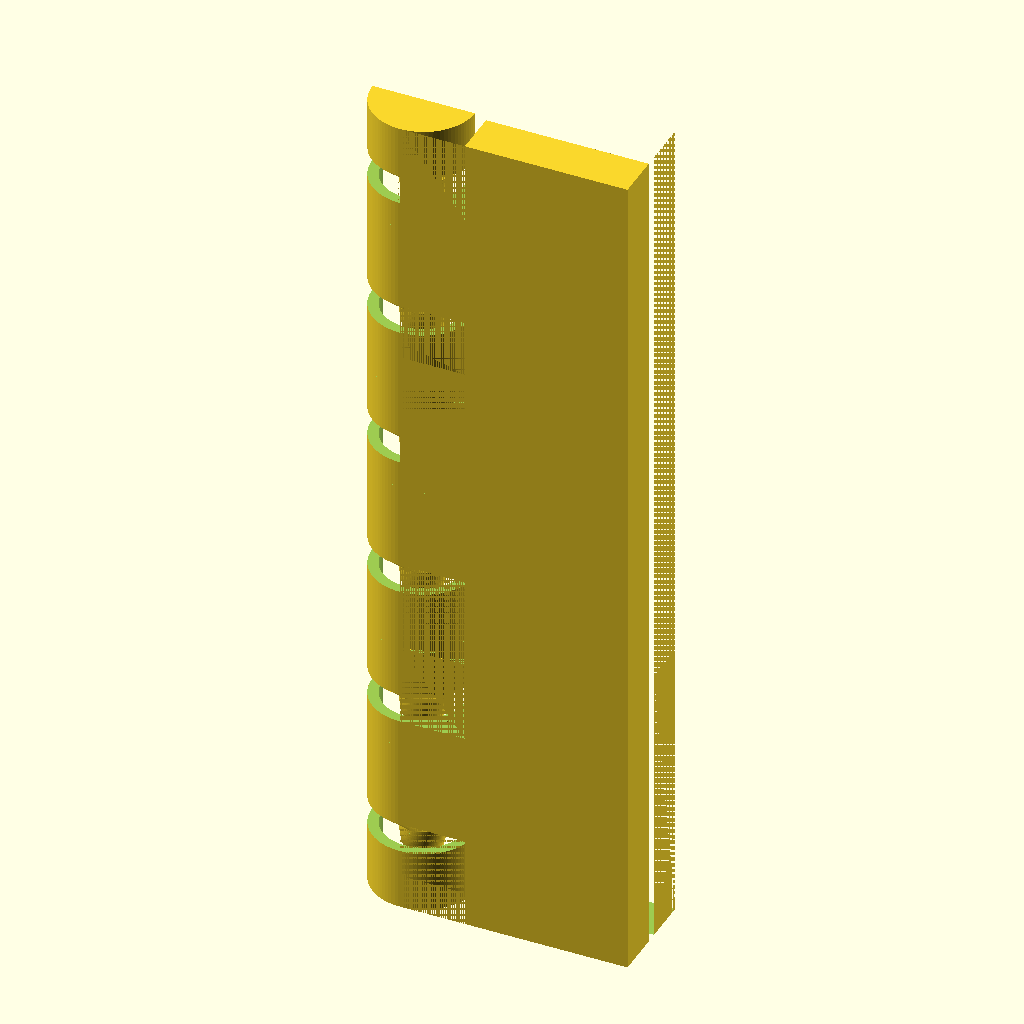
Cell 1: rendered with the file's own defaults.
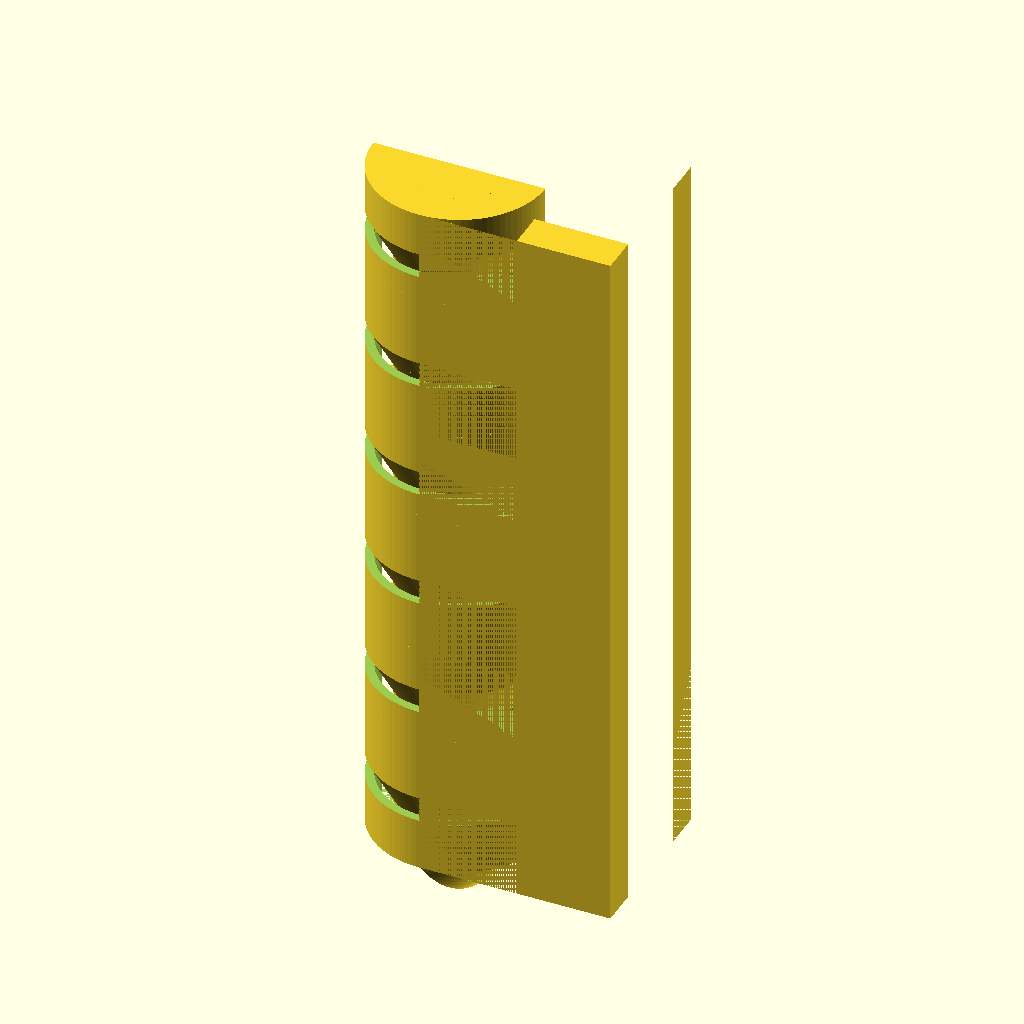
Cell 2: THICKNESS = 9 (everything else at default).
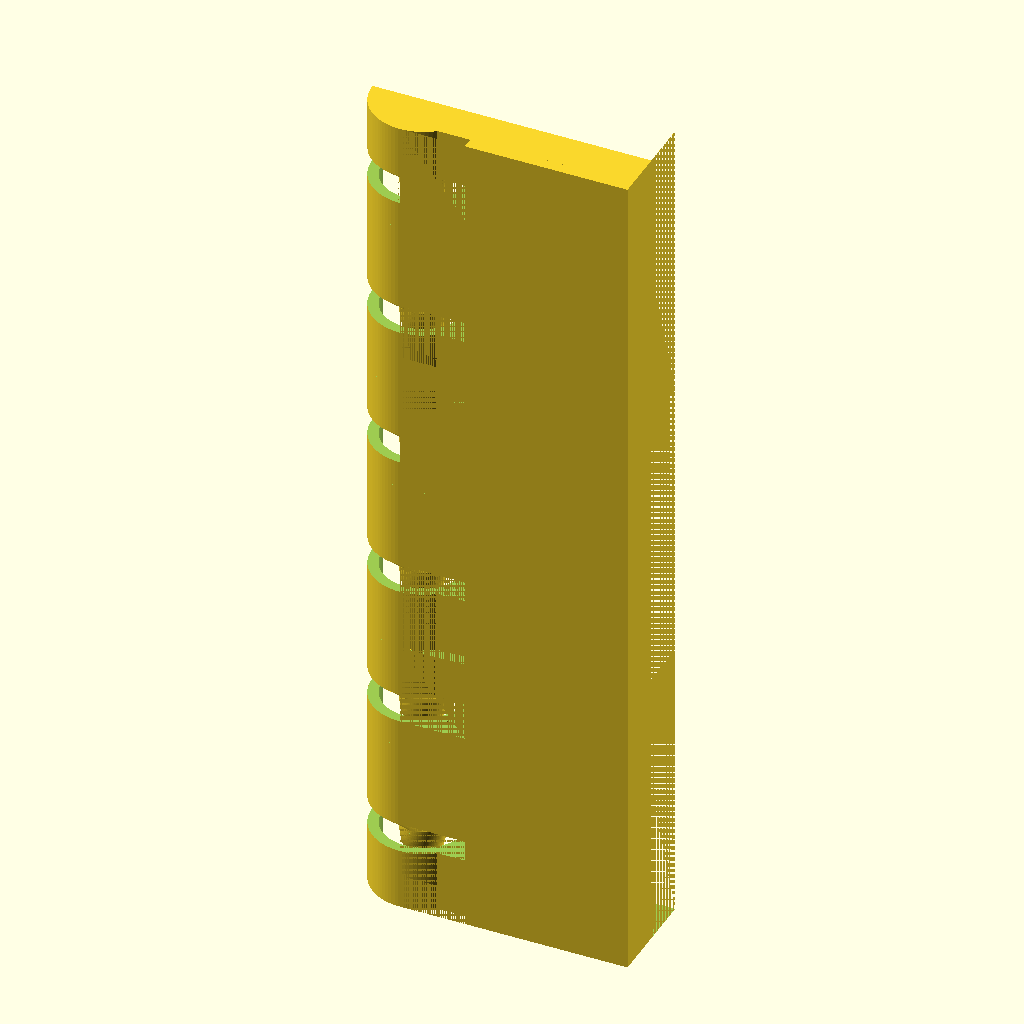
Cell 3: THICKNESS2 = 4 (everything else at default).
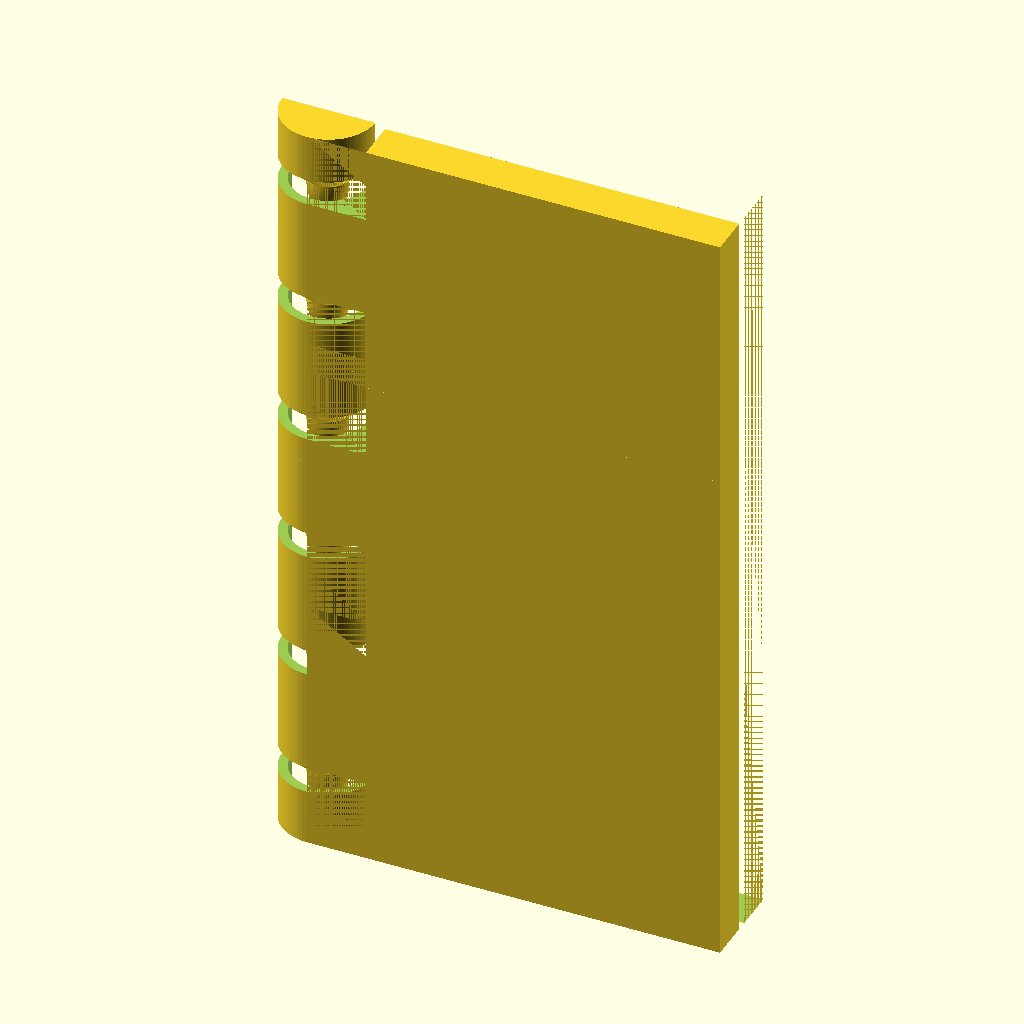
Cell 4: LENGTH = 40 (everything else at default).
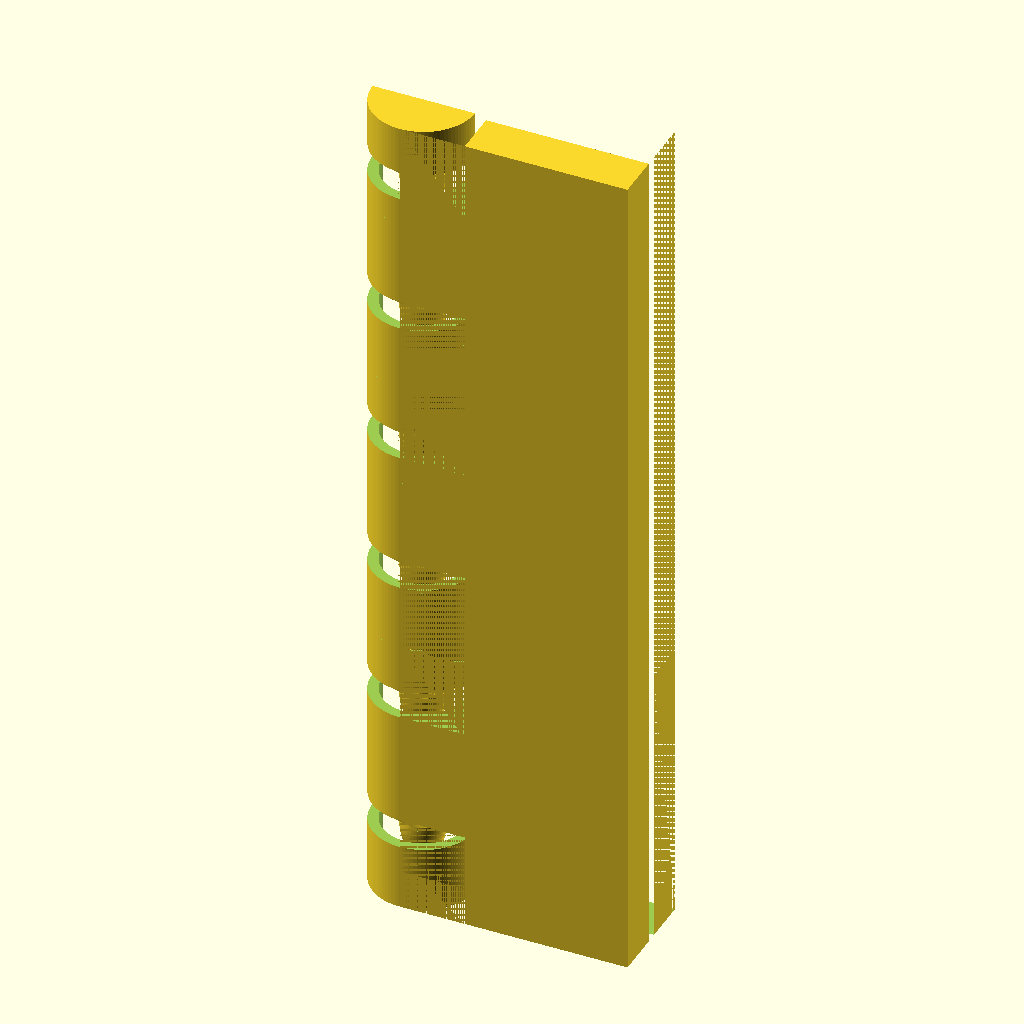
Cell 5: the same model with H0 = 0.4.
The same orthographic view direction (rotation 55°, 0°, 25°; colour scheme Cornfield) for every cell, with the view re-fitted per cell, so scale and position can differ between cells.
OpenSCAD source file 3d-printing/misc/2021-06-01--hinge-studies/hinge4_mini.scad:
/*
3D printed hinge, as thin as possible, vertically oriented.
  _________     ___:______________
           |   |   :
    h1     |   |   :
  _ __ _   |   |___:_______
    h2     |       :       |
  _ __ _   |_______:___    |
                   :   |   |
                   :   |   |
    h1*2           :   |   |
                   :   |   |
                   :   |   |
  _ __ _    _______:___|   |
    h2     |       :       |
  _ __ _   |    ___:_______|
           |   |   :
    h1     |   |   :
  _________|   |___:______________
                   :
*/

$fn         = 45 *2;

ATOM        = 0.001;
TOLERANCE   =  .4   +.2;
THICKNESS   =  4.5; //4.2;
THICKNESS2  =  2;
LENGTH      = 20;

H0          =  .2;
H2          =  1.3;  // if too small, layer may overlap and fill hole of below layer
H1          =  2.5;

HEIGHT      =  H1+H2 + 2*H1 +H2+H1;
WALL        =  0.42;

PLAY        =  0.45 +.15*2 -.2    + 0.25;
R           =  THICKNESS/2        - 1.25;
KK          =  2;

echo("HEIGHT=", HEIGHT);

module hingelet() {
    translate([-WALL/2, -THICKNESS/5, 0])
    cube([WALL, THICKNESS/2.5, HEIGHT]);

    dy = THICKNESS - THICKNESS2*2;

    cylinder(r=.1, h=HEIGHT);
    translate([0, 0, H0])
    union() {
        difference() {
            translate([0, 0, -H0])
            union() {
                hull() {
                    cylinder(d=THICKNESS, h=HEIGHT);

                    if(0) translate([0, THICKNESS/2-THICKNESS2*2 -dy, 0])
                    cube([THICKNESS, THICKNESS2, HEIGHT]);
                }
                translate([0, THICKNESS/2-THICKNESS2*2 -dy, 0])
                cube([LENGTH/2, THICKNESS2, HEIGHT]);
            }

            // lower cut - straight
            translate([-THICKNESS/2, -THICKNESS/2, -H0 -ATOM])
            cube([THICKNESS+TOLERANCE, THICKNESS, H1+H2+H0 +ATOM]);

            // lower cut - slanted up
            translate([THICKNESS+TOLERANCE-THICKNESS/2, 0, H1+H2])
            translate([-THICKNESS*2-TOLERANCE, -THICKNESS/2, -H1])
            cube([THICKNESS*2+TOLERANCE, THICKNESS, H1]);
            
            // upper cut - straight
            translate([-THICKNESS/2, -THICKNESS/2, H1+H2+2*H1])
            cube([THICKNESS+TOLERANCE, THICKNESS, H2+H1 +ATOM]);

            // hole
            if(0)
            translate([0, 0, H1+H2+2*H1+H2])
            scale([1, 1, KK])
            sphere(r=R+PLAY);
            
            translate([0, 0, H1+H2+2*H1+H2 - (R+PLAY)*KK])
            cylinder(r=R+PLAY, h=(R+PLAY)*KK);
        }

        // pin
        translate([0, 0, H1+H2]) {
            difference() {
                union() {
                    translate([0, 0, -PLAY*1.5])
                    scale([1, 1, KK])
                    sphere(r=R);

                    translate([0, 0, -THICKNESS/4])
                    cylinder(r1=R, d2=THICKNESS, h=THICKNESS/4);
                }
                cylinder(r=R, h=KK*R);
            }
        }
    }

    rotate([0, 0, 180])
    translate([0, 0, H0])
    union() {
        difference() {
            translate([0, 0, -H0])
            union() {
                hull() {
                    cylinder(d=THICKNESS, h=HEIGHT);

                    if(0) translate([-THICKNESS, THICKNESS/2-THICKNESS2*2 -dy, 0])
                    cube([THICKNESS, THICKNESS2, HEIGHT]);
                }
                translate([-LENGTH/2, THICKNESS/2-THICKNESS2*2 -dy, 0])
                cube([LENGTH/2, THICKNESS2, HEIGHT]);
            }
            
            // med cut - straight
            translate([-THICKNESS/2-TOLERANCE, -THICKNESS/2, H1])
            cube([THICKNESS+TOLERANCE, THICKNESS, H2+2*H1+H2]);

            // med cut - slanted up
            translate([-THICKNESS/2-TOLERANCE, -THICKNESS/2, H1+H2+2*H1+H2])
            translate([0, 0, -H1])
            cube([THICKNESS*2+TOLERANCE, THICKNESS, H1]);

            // hole
            if(0)
            translate([0, 0, H1+H2])
            scale([1, 1, KK])
            sphere(r=R+PLAY);

            translate([0, 0, H1+H2 - (R+PLAY)*KK])
            cylinder(r=R+PLAY, h=(R+PLAY)*KK);
        }

        // pin
        translate([0, 0, H1+H2+2*H1+H2]) {
            difference() {
                union() {
                    translate([0, 0, -PLAY*1.5])
                    scale([1, 1, KK])
                    sphere(r=R);

                    translate([0, 0, -THICKNESS/4])
                    cylinder(r1=R, d2=THICKNESS, h=THICKNESS/4);
                }
                cylinder(r=R, h=KK*R);
            }
        }
    }
}

module hinge(layers=3) {
    for (i=[1:layers]) {
        translate([0, 0, (i-1) * HEIGHT])
        hingelet();
    }
}

difference() {
    hinge();
    if ($preview) translate([-LENGTH/2, 0, 0]) cube([LENGTH, LENGTH, HEIGHT*100]);
}
Parameter table extracted from the source (name, type, default, range or options):
ATOM: number, default 0.001
THICKNESS: number, default 4.5
THICKNESS2: number, default 2
LENGTH: number, default 20
H0: number, default 0.2
H2: number, default 1.3
H1: number, default 2.5
WALL: number, default 0.42
KK: number, default 2
